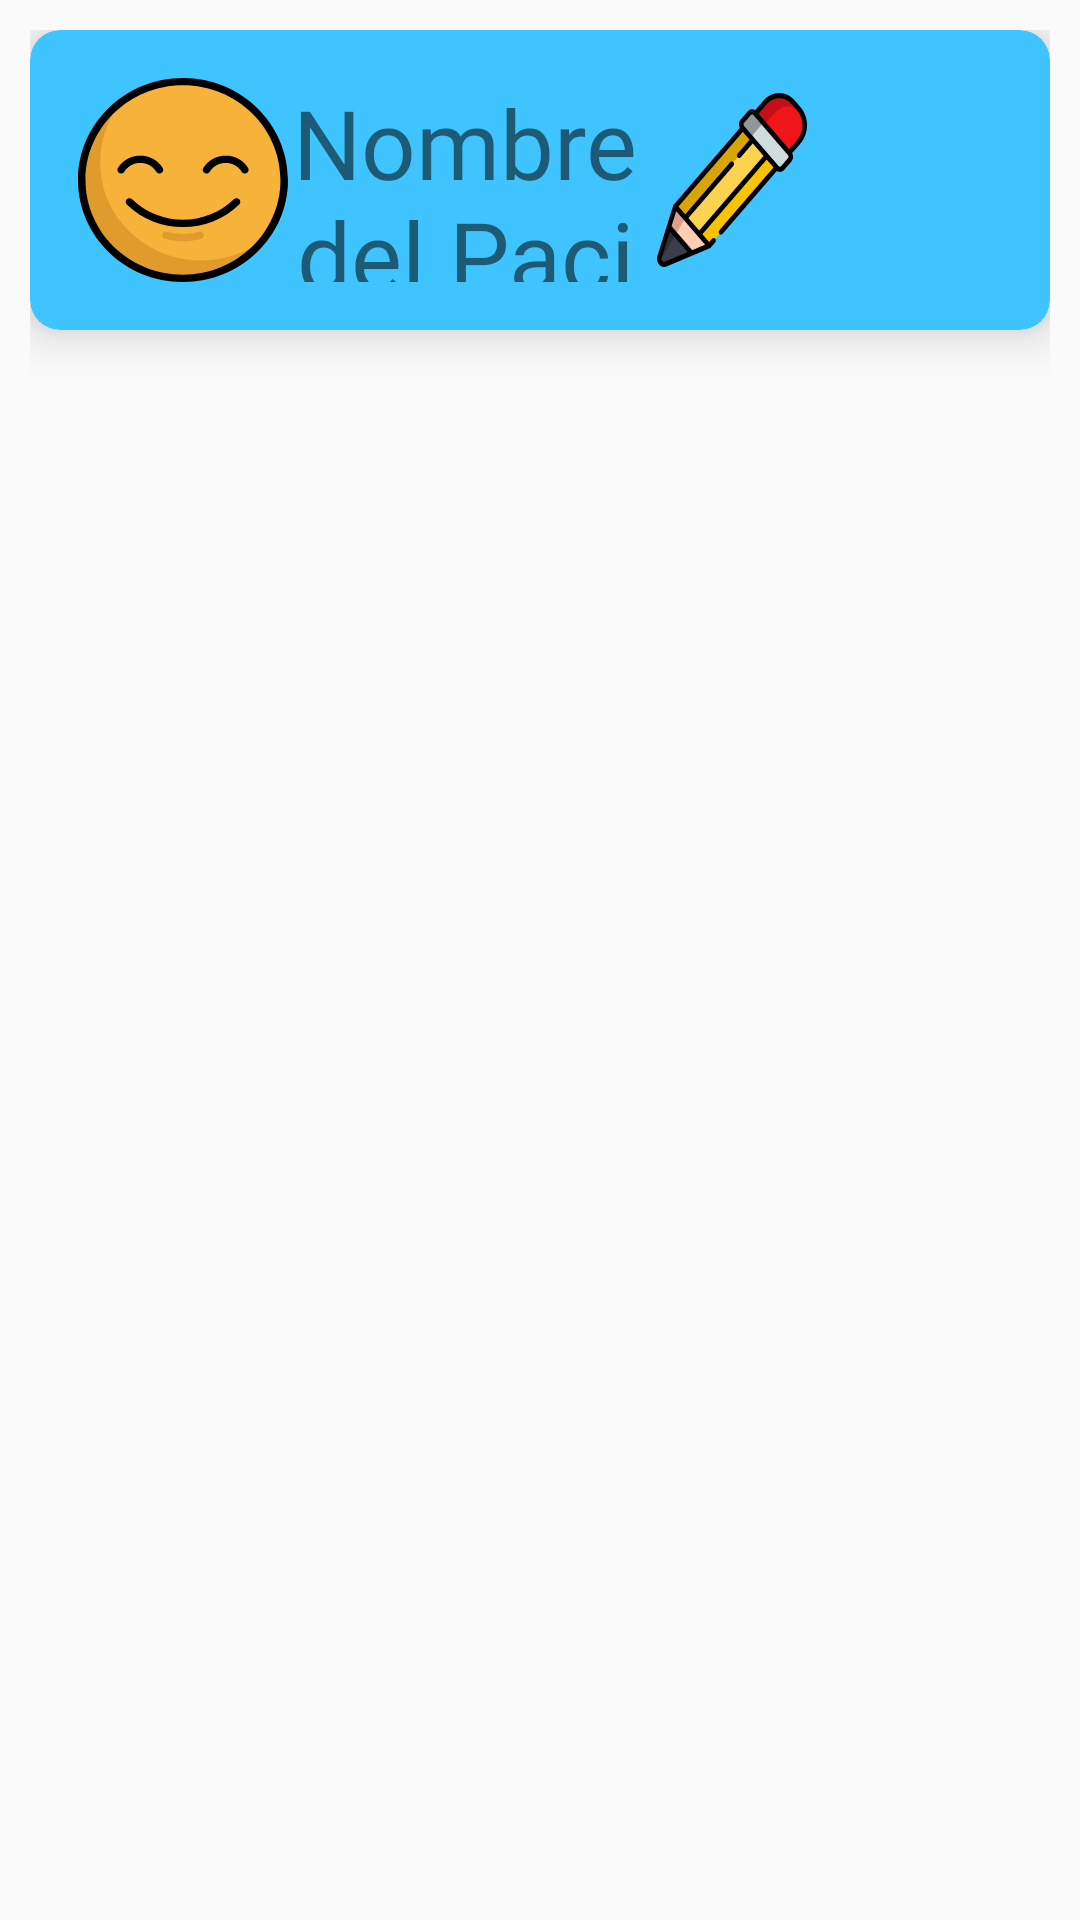

Write the Android layout XML for this screen, with the resource values it uses.
<!-- AndroidManifest.xml: application theme Theme.AppCompat.Light.NoActionBar.FullScreen -->
<!-- res/layout/cardview_patient.xml -->
<?xml version="1.0" encoding="utf-8"?>
<LinearLayout xmlns:android="http://schemas.android.com/apk/res/android"
    xmlns:app="http://schemas.android.com/apk/res-auto"
    android:layout_width="match_parent"
    android:layout_height="wrap_content"
    android:orientation="vertical"
    android:padding="10dp">

    <ImageButton
        android:id="@+id/ok_edit_patient"
        android:layout_width="50dp"
        android:layout_height="50dp"
        android:layout_gravity="center_horizontal|right"
        android:layout_margin="5dp"
        android:background="@drawable/ic_edit_patient"
        android:visibility="gone" />

    <androidx.cardview.widget.CardView
        android:layout_width="match_parent"
        android:layout_height="100dp"
        app:cardCornerRadius="10dp"
        app:cardElevation="10dp">

        <LinearLayout
            android:layout_width="match_parent"
            android:layout_height="match_parent"
            android:background="@drawable/cardview_patient_rect"
            android:gravity="center"
            android:padding="@dimen/medium_size">

            <ImageView
                android:layout_width="70dp"
                android:layout_height="wrap_content"
                android:background="@drawable/ic_user_list_patient" />

            <TextView
                android:id="@+id/patient_name"
                android:layout_width="0dp"
                android:layout_height="match_parent"
                android:layout_weight="4"
                android:fontFamily="@font/alphabet_fridge_magnets"
                android:gravity="center"
                android:text="@string/pacient_name"
                android:textColor="@color/common_google_signin_btn_text_dark_focused"
                android:textSize="@dimen/extra_size" />

            <EditText
                android:id="@+id/et_patient_name"
                android:layout_width="0dp"
                android:layout_height="match_parent"
                android:layout_weight="4"
                android:fontFamily="@font/alphabet_fridge_magnets"
                android:gravity="center"
                android:text="@string/pacient_name"
                android:textColor="@color/common_google_signin_btn_text_dark_focused"
                android:textSize="@dimen/extra_size"
                android:visibility="gone" />

            <EditText
                android:id="@+id/et_patient_date"
                android:layout_width="400dp"
                android:layout_height="wrap_content"
                android:clickable="true"
                android:focusable="true"
                android:gravity="center"
                android:hint="Fecha de nacimiento"
                android:inputType="date"
                android:maxLines="1"
                android:textColor="@color/white"
                android:visibility="gone" />

            <ImageButton
                android:id="@+id/edit_patient"
                android:layout_width="50dp"
                android:layout_height="wrap_content"
                android:layout_margin="5dp"
                android:background="@drawable/ic_edit_patient" />

            <ImageButton
                android:id="@+id/delete_patient"
                android:layout_width="50dp"
                android:layout_height="wrap_content"
                android:layout_margin="5dp"
                android:background="@drawable/ic_delete_patient" />
        </LinearLayout>


    </androidx.cardview.widget.CardView>

</LinearLayout>
<!-- resources referenced by this layout -->
<resources>
  <dimen name="extra_size">32dp</dimen>
  <dimen name="medium_size">16dp</dimen>
  <!-- drawable cardview_patient_rect (drawable) -->
  <?xml version="1.0" encoding="utf-8"?>
  <shape xmlns:android="http://schemas.android.com/apk/res/android"
          android:shape="rectangle">
      <solid android:color="#40c4ff" />
      <corners android:radius="10dp" />
  </shape>
  <!-- drawable ic_edit_patient: vector/xml drawable (drawable, 4661 chars, omitted) -->
  <!-- drawable ic_user_list_patient: vector/xml drawable (drawable, 2707 chars, omitted) -->
  <string name="pacient_name">Nombre del Paciente</string>
  <style name="Theme.AppCompat.Light.NoActionBar.FullScreen" parent="@style/Theme.AppCompat.Light.NoActionBar">
          <item name="android:windowNoTitle">true</item>
          <item name="android:windowActionBar">false</item>
          <item name="android:windowFullscreen">true</item>
          <item name="android:windowContentOverlay">@null</item>
      </style>
  <!-- not gathered from this repository: default colours our renderer supplied (Android Studio template values) -->
  <color name="white">#FFFFFFFF</color>
</resources>
